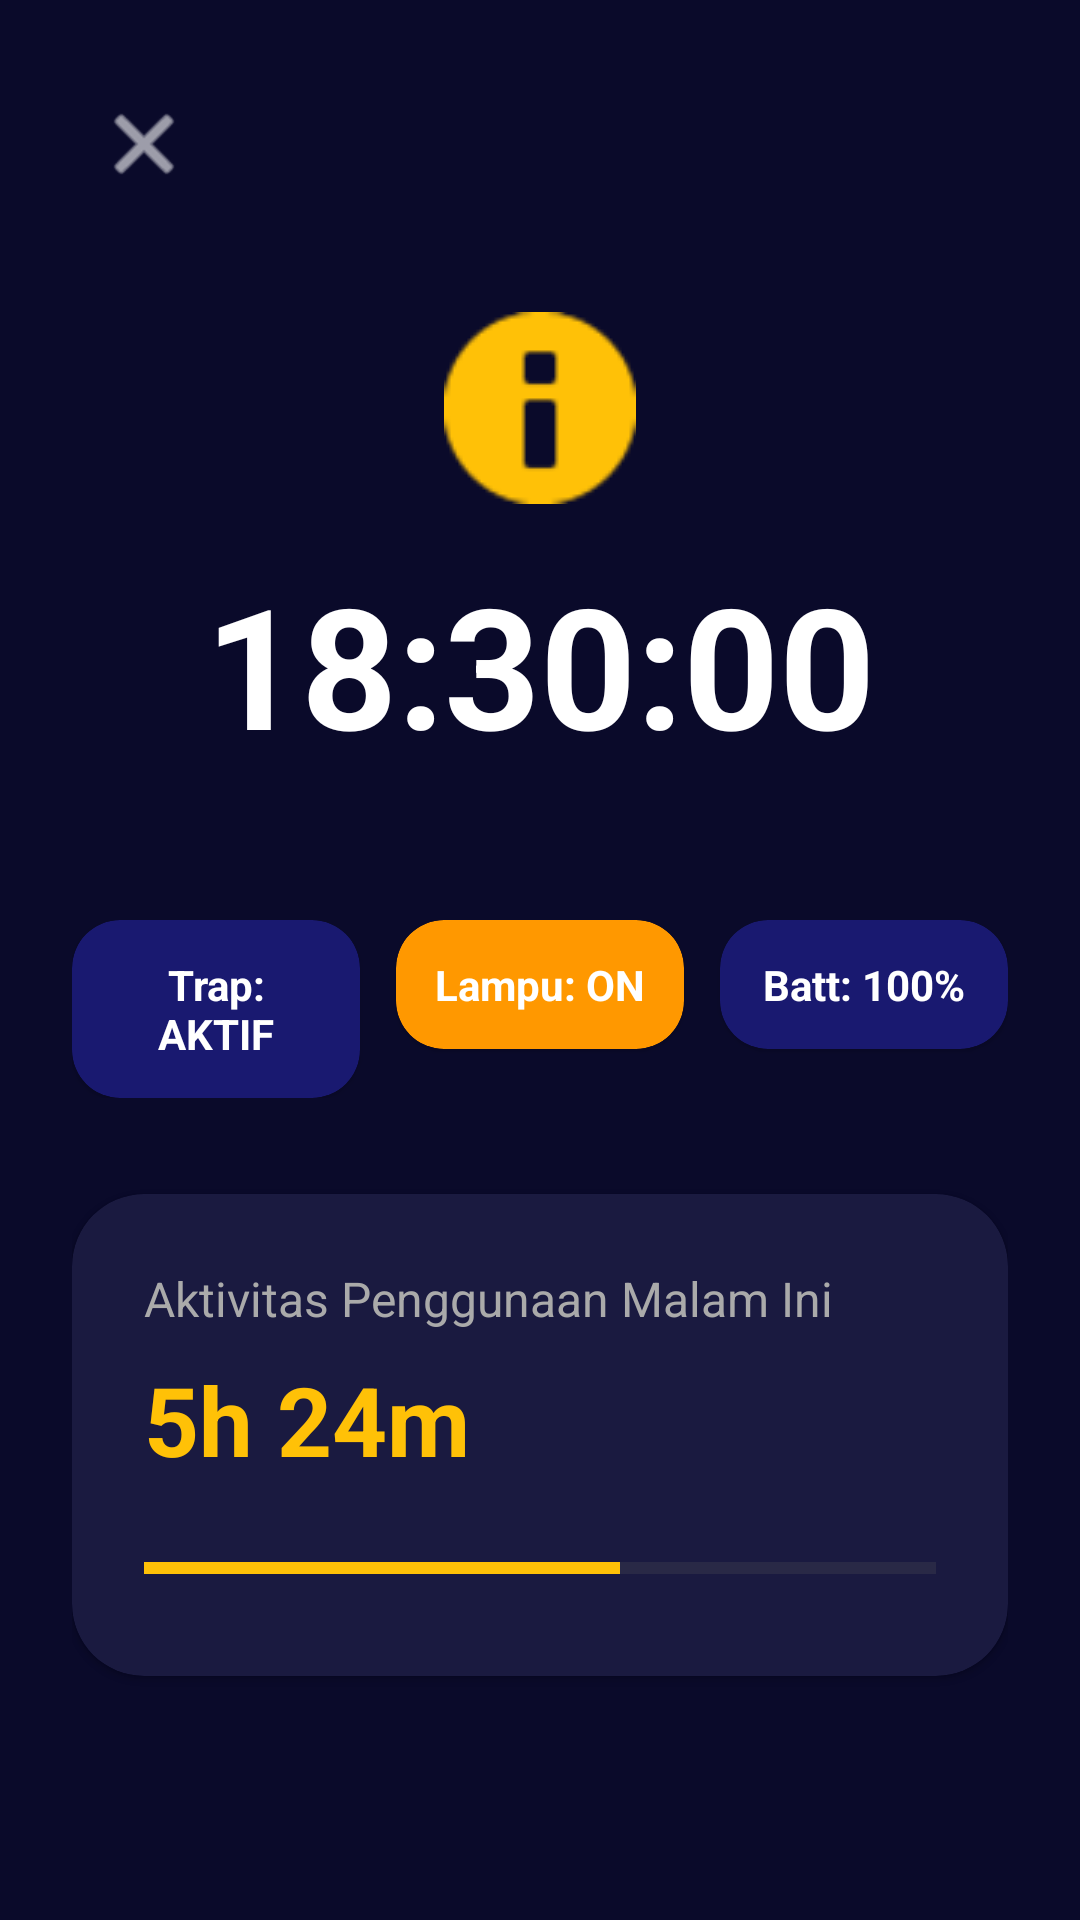

Write the Android layout XML for this screen, with the resource values it uses.
<!-- AndroidManifest.xml: application theme Theme.PestLightTrap -->
<!-- res/layout/activity_night_mode.xml -->
<?xml version="1.0" encoding="utf-8"?>
<androidx.constraintlayout.widget.ConstraintLayout xmlns:android="http://schemas.android.com/apk/res/android"
    xmlns:app="http://schemas.android.com/apk/res-auto"
    android:layout_width="match_parent"
    android:layout_height="match_parent"
    android:background="#0A0A2A"
    android:padding="24dp">

    <ImageView
        android:id="@+id/btnClose"
        android:layout_width="48dp"
        android:layout_height="48dp"
        android:src="@android:drawable/ic_menu_close_clear_cancel"
        app:tint="#FFFFFF"
        android:padding="8dp"
        app:layout_constraintTop_toTopOf="parent"
        app:layout_constraintStart_toStartOf="parent"/>

    <ImageView
        android:id="@+id/ivMoon"
        android:layout_width="64dp"
        android:layout_height="64dp"
        android:src="@android:drawable/ic_dialog_info" 
        app:tint="#FFC107"
        app:layout_constraintTop_toBottomOf="@id/btnClose"
        app:layout_constraintStart_toStartOf="parent"
        app:layout_constraintEnd_toEndOf="parent"
        android:layout_marginTop="32dp"/>

    <TextView
        android:id="@+id/tvRealTimeClock"
        android:layout_width="wrap_content"
        android:layout_height="wrap_content"
        android:text="18:30:00"
        android:textColor="#FFFFFF"
        android:textSize="56sp"
        android:textStyle="bold"
        app:layout_constraintTop_toBottomOf="@id/ivMoon"
        app:layout_constraintStart_toStartOf="parent"
        app:layout_constraintEnd_toEndOf="parent"
        android:layout_marginTop="16dp"/>

    
    <LinearLayout
        android:id="@+id/llIndicators"
        android:layout_width="match_parent"
        android:layout_height="wrap_content"
        android:orientation="horizontal"
        android:weightSum="3"
        app:layout_constraintTop_toBottomOf="@id/tvRealTimeClock"
        android:layout_marginTop="48dp">

        <com.google.android.material.card.MaterialCardView
            android:layout_width="0dp"
            android:layout_height="wrap_content"
            android:layout_weight="1"
            android:layout_marginEnd="8dp"
            app:cardCornerRadius="16dp"
            app:cardBackgroundColor="#191970">
            <TextView
                android:layout_width="match_parent"
                android:layout_height="wrap_content"
                android:text="Trap: AKTIF"
                android:textColor="#FFFFFF"
                android:textSize="14sp"
                android:textStyle="bold"
                android:textAlignment="center"
                android:padding="12dp"/>
        </com.google.android.material.card.MaterialCardView>

        <com.google.android.material.card.MaterialCardView
            android:layout_width="0dp"
            android:layout_height="wrap_content"
            android:layout_weight="1"
            android:layout_marginEnd="4dp"
            android:layout_marginStart="4dp"
            app:cardCornerRadius="16dp"
            app:cardBackgroundColor="#FF9800">
            <TextView
                android:layout_width="match_parent"
                android:layout_height="wrap_content"
                android:text="Lampu: ON"
                android:textColor="#FFFFFF"
                android:textSize="14sp"
                android:textStyle="bold"
                android:textAlignment="center"
                android:padding="12dp"/>
        </com.google.android.material.card.MaterialCardView>

        <com.google.android.material.card.MaterialCardView
            android:layout_width="0dp"
            android:layout_height="wrap_content"
            android:layout_weight="1"
            android:layout_marginStart="8dp"
            app:cardCornerRadius="16dp"
            app:cardBackgroundColor="#191970">
            <TextView
                android:layout_width="match_parent"
                android:layout_height="wrap_content"
                android:text="Batt: 100%"
                android:textColor="#FFFFFF"
                android:textSize="14sp"
                android:textStyle="bold"
                android:textAlignment="center"
                android:padding="12dp"/>
        </com.google.android.material.card.MaterialCardView>
    </LinearLayout>

    <com.google.android.material.card.MaterialCardView
        android:layout_width="match_parent"
        android:layout_height="wrap_content"
        app:cardCornerRadius="24dp"
        app:cardBackgroundColor="#1A1A40"
        app:layout_constraintTop_toBottomOf="@id/llIndicators"
        android:layout_marginTop="32dp">
        
        <LinearLayout
            android:layout_width="match_parent"
            android:layout_height="wrap_content"
            android:orientation="vertical"
            android:padding="24dp">
            
            <TextView
                android:layout_width="wrap_content"
                android:layout_height="wrap_content"
                android:text="Aktivitas Penggunaan Malam Ini"
                android:textColor="#AAAAAA"
                android:textSize="16sp"/>
                
            <TextView
                android:layout_width="wrap_content"
                android:layout_height="wrap_content"
                android:text="5h 24m"
                android:textColor="#FFC107"
                android:textSize="32sp"
                android:textStyle="bold"
                android:layout_marginTop="8dp"
                android:layout_marginBottom="16dp"/>
                
            <ProgressBar
                style="?android:attr/progressBarStyleHorizontal"
                android:layout_width="match_parent"
                android:layout_height="24dp"
                android:max="100"
                android:progress="60"
                android:progressTint="#FFC107"
                android:progressBackgroundTint="#555555"/>
        </LinearLayout>
    </com.google.android.material.card.MaterialCardView>

</androidx.constraintlayout.widget.ConstraintLayout>
<!-- resources referenced by this layout -->
<resources>
  <style name="Theme.PestLightTrap" parent="Base.Theme.PestLightTrap" />
  <style name="Base.Theme.PestLightTrap" parent="Theme.MaterialComponents.DayNight.NoActionBar">
          
          
      <item name="android:statusBarColor">@color/bg_app</item>
      <item name="android:windowLightStatusBar">true</item>
  </style>
  <color name="bg_app">#F3F2FA</color>
</resources>
